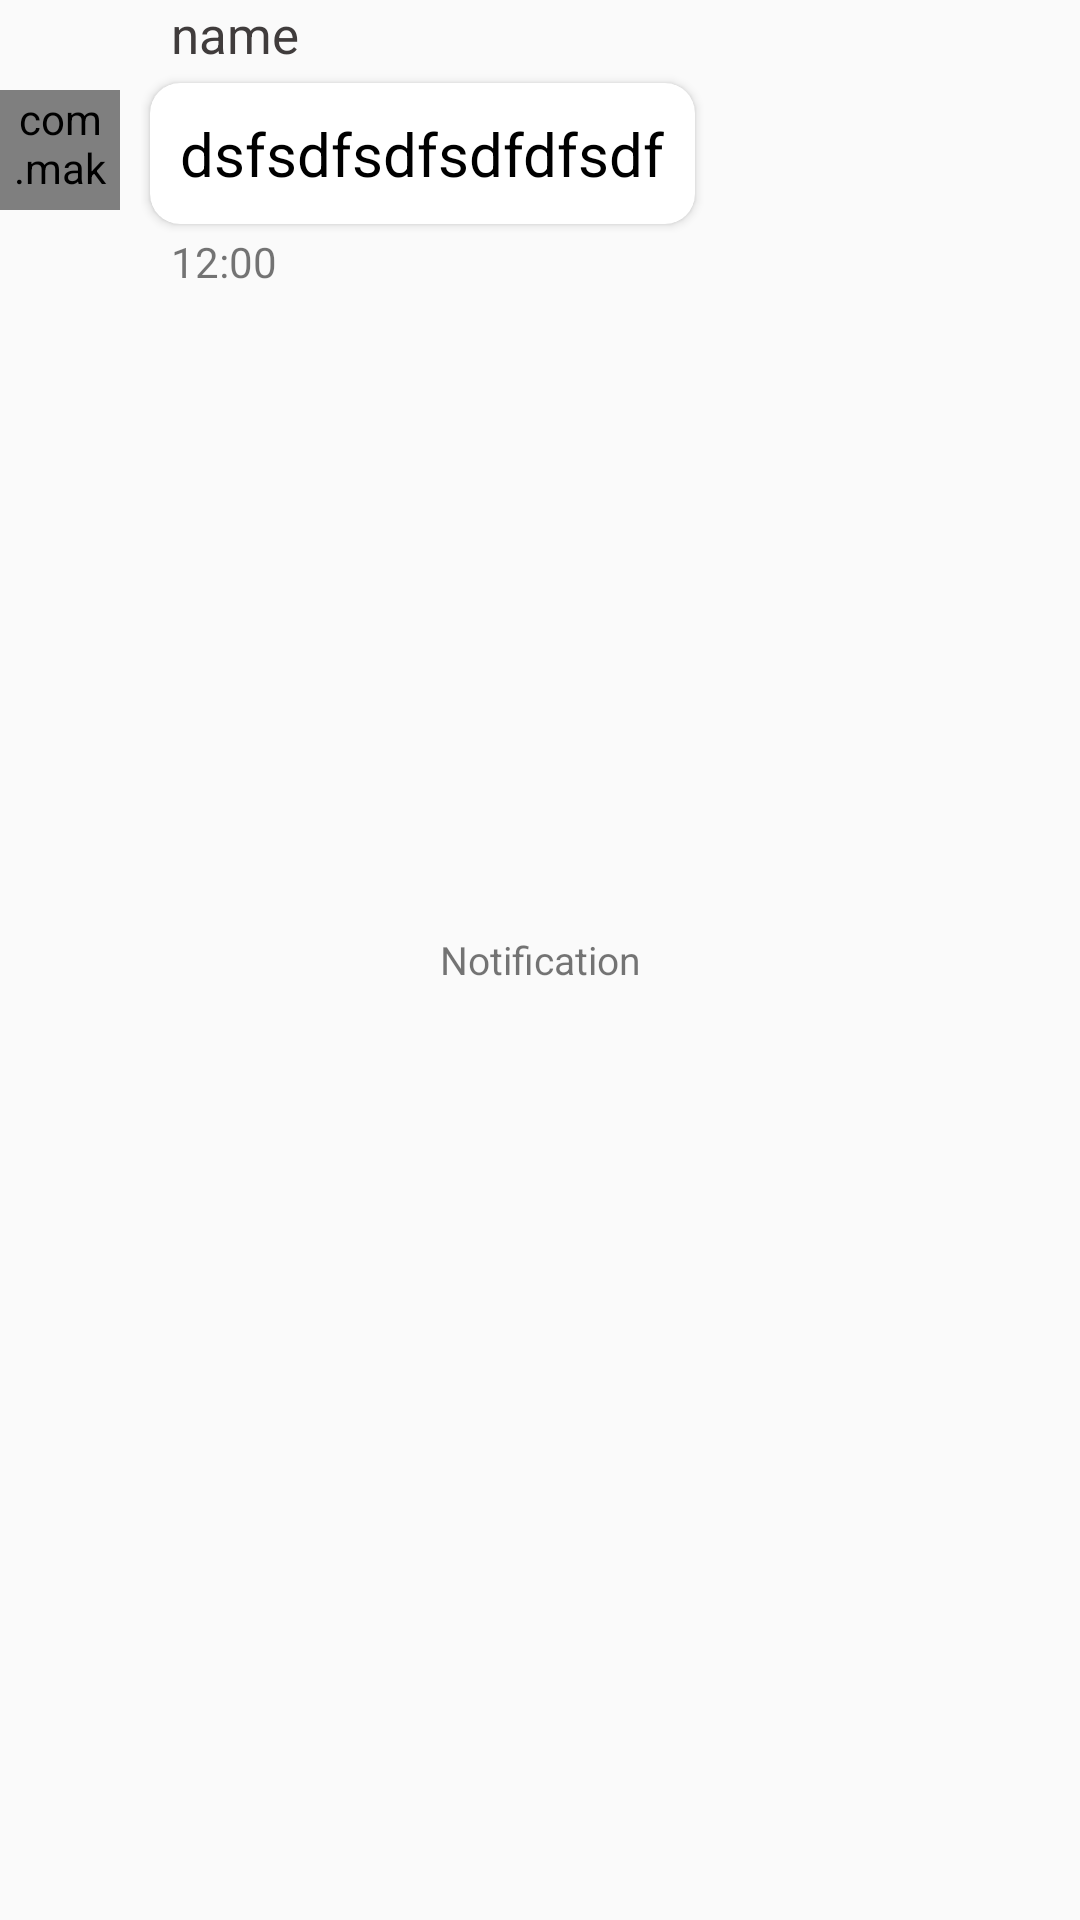

The Android layout XML behind this screen, and the referenced resources:
<!-- AndroidManifest.xml: application theme Theme.BKZalo -->
<!-- res/layout/chat_item_left.xml -->
<?xml version="1.0" encoding="utf-8"?>
<RelativeLayout xmlns:android="http://schemas.android.com/apk/res/android"
    xmlns:app="http://schemas.android.com/apk/res-auto"
    android:layout_width="match_parent"
    android:layout_height="wrap_content"
    android:layout_marginTop="8dp"
    android:layout_marginLeft="8dp"
    android:visibility="visible">
    <TextView
        android:id="@+id/tv_noti"
        android:layout_width="300dp"
        android:layout_height="wrap_content"
        android:textSize="13dp"
        android:visibility="visible"
        android:textAlignment="center"
        android:layout_centerInParent="true"
        android:text="Notification"/>
    <TextView
        android:id="@+id/tv_day"
        android:layout_width="300dp"
        android:layout_height="wrap_content"
        android:textSize="14dp"
        android:layout_margin="10dp"
        android:visibility="gone"
        android:textAlignment="center"
        android:layout_centerHorizontal="true"
        android:text="sdjfklsdjfklsjdkfdj"/>
    <LinearLayout
        android:id="@+id/ll_msg"
        android:layout_below="@id/tv_day"
        android:layout_width="match_parent"
        android:layout_height="wrap_content"
        android:weightSum="10"
        android:orientation="horizontal">
        <LinearLayout
            android:layout_weight="8"
            android:layout_width="0dp"
            android:orientation="horizontal"
            android:layout_height="wrap_content">

            <com.makeramen.roundedimageview.RoundedImageView
                android:id="@+id/iv_user_image"
                android:layout_width="40dp"
                android:layout_height="40dp"
                app:riv_corner_radius="90dp"
                android:layout_marginTop="30dp"
                android:layout_marginRight="7dp"
                android:src="@drawable/message_placeholder_ic"/>

            <LinearLayout
                android:layout_width="wrap_content"
                android:layout_height="wrap_content"
                android:orientation="vertical">

                <TextView
                    android:id="@+id/tv_name"
                    android:layout_width="wrap_content"
                    android:layout_height="wrap_content"
                    android:text="name"
                    android:textColor="@color/text_color"
                    android:textSize="17dp"
                    android:layout_marginLeft="10dp"
                    android:layout_marginBottom="2dp"/>

                <RelativeLayout
                    android:layout_width="wrap_content"
                    android:layout_height="wrap_content">
                    <androidx.cardview.widget.CardView
                        android:id="@+id/cv_message"
                        android:layout_margin="3dp"
                        android:layout_width="wrap_content"
                        android:layout_height="wrap_content"
                        app:cardCornerRadius="10dp">
                        <TextView
                            android:id="@+id/tv_message"
                            android:layout_width="wrap_content"
                            android:layout_height="wrap_content"
                            android:layout_margin="10dp"
                            android:textColor="@color/black"
                            android:textSize="20dp"
                            android:text="dsfsdfsdfsdfdfsdf"/>
                    </androidx.cardview.widget.CardView>

                    <RelativeLayout
                        android:layout_width="wrap_content"
                        android:layout_height="wrap_content"
                        android:background="@drawable/simple_border">
                        <com.makeramen.roundedimageview.RoundedImageView
                            android:id="@+id/iv_img_message"
                            android:layout_margin="2dp"
                            android:layout_width="match_parent"
                            android:layout_height="wrap_content"
                            android:maxHeight="400dp"
                            android:scaleType="centerCrop"
                            android:adjustViewBounds="true"
                            app:riv_corner_radius="10dp"
                            android:visibility="gone"/>
                    </RelativeLayout>


                    <LinearLayout
                        android:id="@+id/cv_remove"
                        android:layout_width="wrap_content"
                        android:layout_height="wrap_content"
                        android:layout_margin="3dp"
                        android:visibility="gone"
                        android:background="@drawable/simple_border">
                        <TextView
                            android:id="@+id/tv_remove"
                            android:layout_width="wrap_content"
                            android:layout_height="wrap_content"
                            android:layout_margin="10dp"
                            android:textSize="20dp"
                            android:textStyle="italic"
                            android:text="Tin nhắn đã gỡ"/>
                    </LinearLayout>

                </RelativeLayout>


                <LinearLayout
                    android:layout_width="wrap_content"
                    android:layout_height="wrap_content"
                    android:orientation="horizontal">

                    <TextView
                        android:id="@+id/tv_time"
                        android:layout_width="wrap_content"
                        android:layout_height="wrap_content"
                        android:layout_marginRight="5dp"
                        android:layout_marginLeft="10dp"
                        android:text="12:00"/>
                    <TextView
                        android:id="@+id/tv_seen"
                        android:layout_width="wrap_content"
                        android:layout_height="wrap_content"
                        android:visibility="gone"
                        android:text="Đã xem"/>
                </LinearLayout>
            </LinearLayout>

        </LinearLayout>
        <RelativeLayout
            android:layout_weight="2"
            android:layout_width="0dp"
            android:layout_height="wrap_content">
        </RelativeLayout>
    </LinearLayout>

</RelativeLayout>
<!-- resources referenced by this layout -->
<resources>
  <color name="black">#FF000000</color>
  <color name="text_color">#403C3C</color>
  <!-- drawable message_placeholder_ic: png bitmap (drawable, 37406 bytes) -->
  <!-- drawable simple_border (drawable) -->
  <?xml version="1.0" encoding="utf-8"?>
  <shape xmlns:android="http://schemas.android.com/apk/res/android" android:shape="rectangle" >
      <solid android:color="@android:color/transparent" />
      <stroke android:width="1dp" android:color="#737373"/>
      <corners android:radius="10dp"/>
  </shape>
  <style name="Theme.BKZalo" parent="Theme.AppCompat.Light.NoActionBar">
          
          <item name="colorPrimary">@color/theme_color</item>
          <item name="colorPrimaryVariant">@color/theme_color</item>
          <item name="colorOnPrimary">@color/white</item>
          
          <item name="colorSecondary">@color/main_blue</item>
          <item name="colorSecondaryVariant">@color/main_blue</item>
          <item name="colorOnSecondary">@color/black</item>
          
          <item name="android:statusBarColor" tools:targetApi="l">?attr/colorPrimaryVariant</item>
          
      </style>
  <color name="theme_color">#1064ac</color>
  <color name="white">#FFFFFFFF</color>
  <color name="main_blue">#0466C8</color>
</resources>
